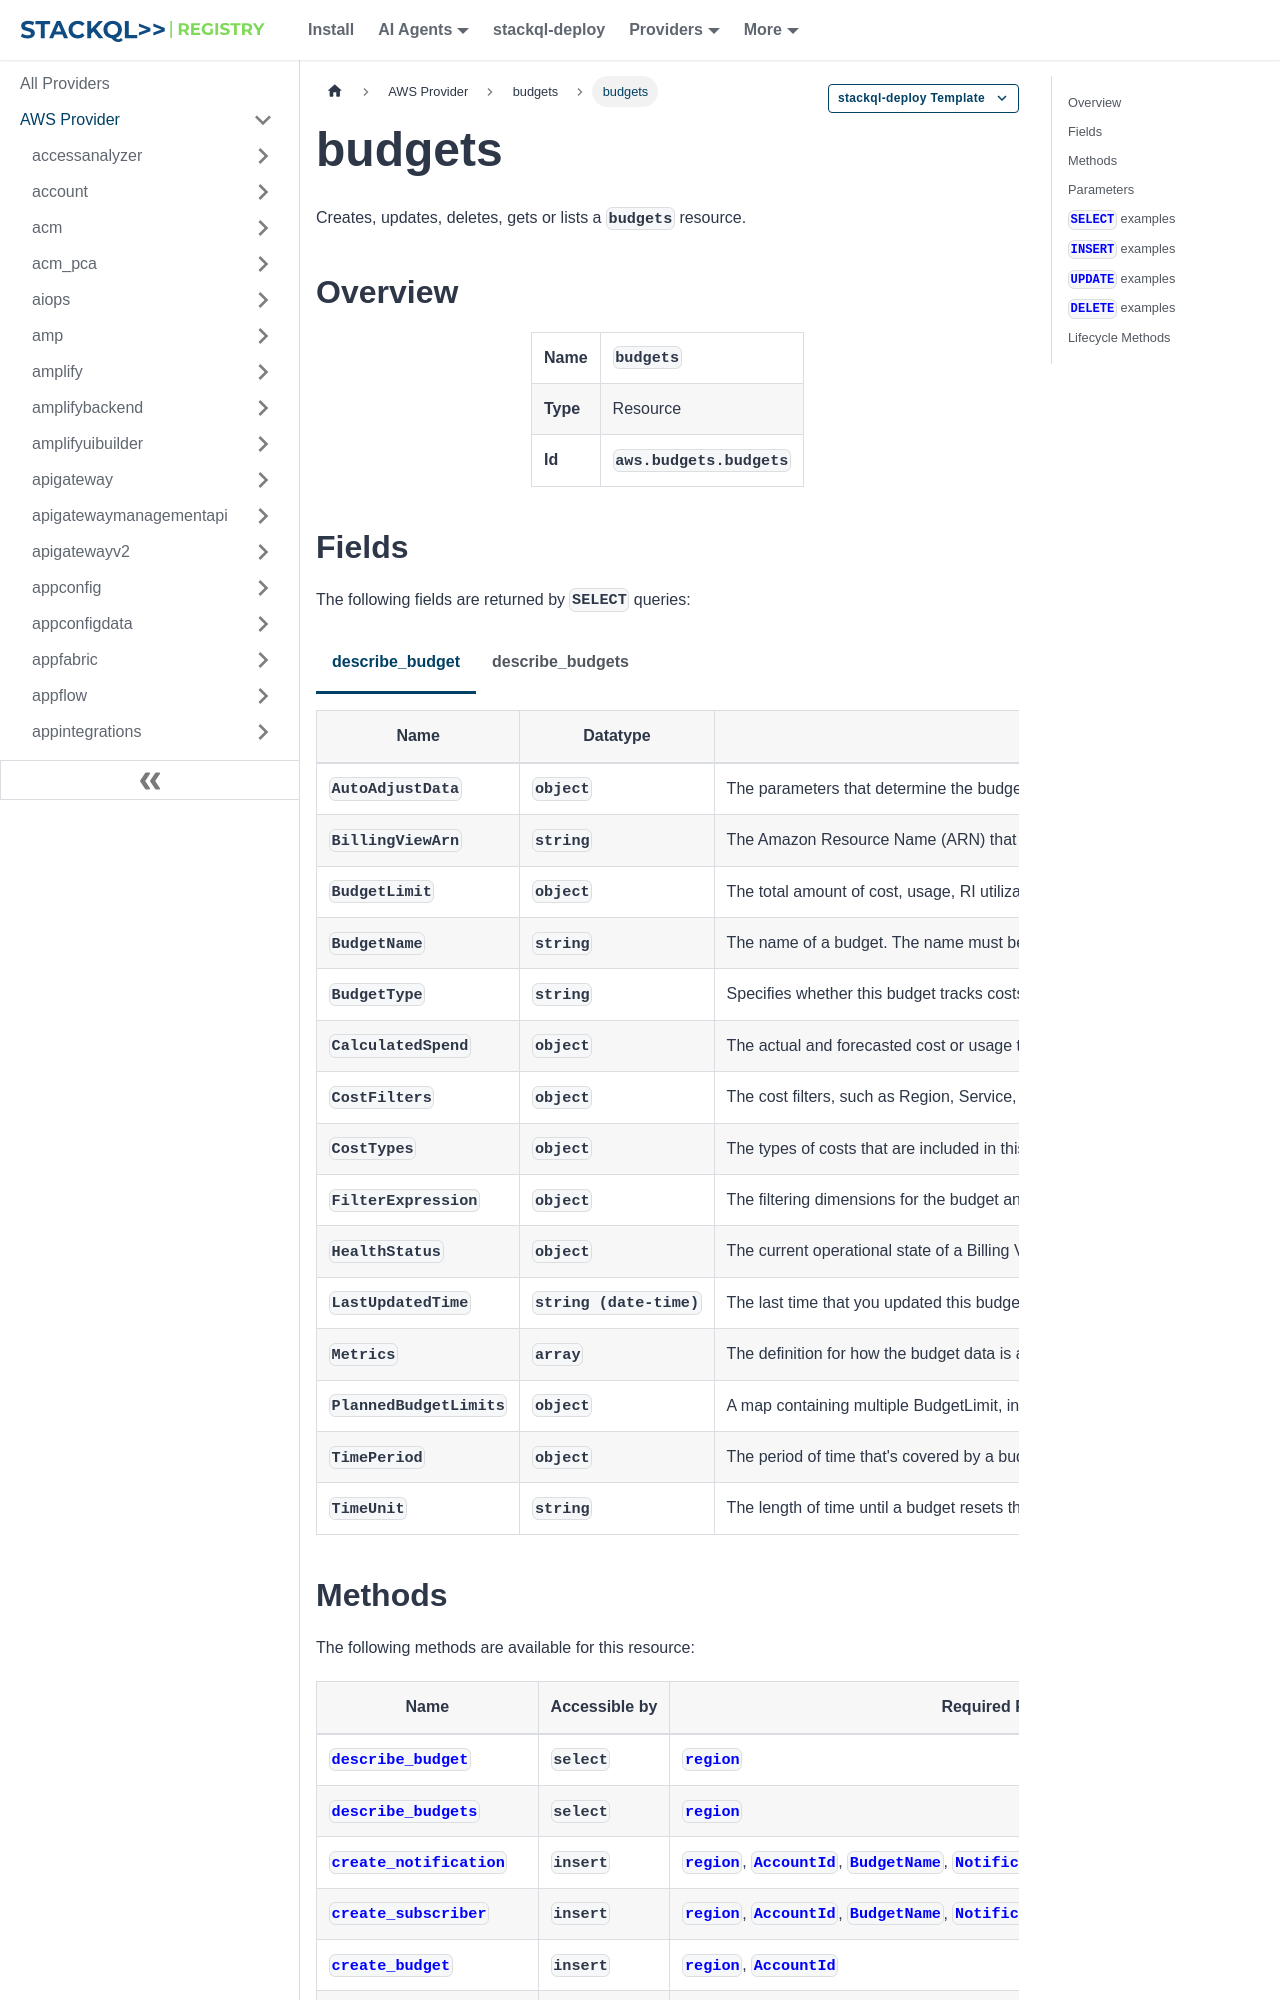

repository: stackql-registry/stackql-provider-aws · page: services/budgets/budgets.html · generator: docusaurus

--- 
title: budgets
hide_title: false
hide_table_of_contents: false
keywords:
  - budgets
  - budgets
  - aws
  - infrastructure-as-code
  - configuration-as-data
  - cloud inventory
description: Query, deploy and manage aws resources using SQL
custom_edit_url: null
image: /img/stackql-aws-provider-featured-image.png
---

import CopyableCode from '@site/src/components/CopyableCode/CopyableCode';
import CodeBlock from '@theme/CodeBlock';
import Tabs from '@theme/Tabs';
import TabItem from '@theme/TabItem';

Creates, updates, deletes, gets or lists a <code>budgets</code> resource.

## Overview
<table><tbody>
<tr><td><b>Name</b></td><td><CopyableCode code="budgets" /></td></tr>
<tr><td><b>Type</b></td><td>Resource</td></tr>
<tr><td><b>Id</b></td><td><CopyableCode code="aws.budgets.budgets" /></td></tr>
</tbody></table>

## Fields

The following fields are returned by `SELECT` queries:

<Tabs
    defaultValue="describe_budget"
    values={[
        { label: 'describe_budget', value: 'describe_budget' },
        { label: 'describe_budgets', value: 'describe_budgets' }
    ]}
>
<TabItem value="describe_budget">

<table>
<thead>
    <tr>
    <th>Name</th>
    <th>Datatype</th>
    <th>Description</th>
    </tr>
</thead>
<tbody>
<tr>
    <td><CopyableCode code="AutoAdjustData" /></td>
    <td><code>object</code></td>
    <td>The parameters that determine the budget amount for an auto-adjusting budget.</td>
</tr>
<tr>
    <td><CopyableCode code="BillingViewArn" /></td>
    <td><code>string</code></td>
    <td>The Amazon Resource Name (ARN) that uniquely identifies a specific billing view. The ARN is used to specify which particular billing view you want to interact with or retrieve information from when making API calls related to Amazon Web Services Billing and Cost Management features. The BillingViewArn can be retrieved by calling the ListBillingViews API. (pattern: &lt;code&gt;^arn:aws&#91;a-z-&#93;*:(billing)::&#91;0-9&#93;&#123;12&#125;:billingview/&#91;a-zA-Z0-9/:_\+=\.\-@&#93;&#123;0,75&#125;&#91;a-zA-Z0-9&#93;$&lt;/code&gt;)</td>
</tr>
<tr>
    <td><CopyableCode code="BudgetLimit" /></td>
    <td><code>object</code></td>
    <td>The total amount of cost, usage, RI utilization, RI coverage, Savings Plans utilization, or Savings Plans coverage that you want to track with your budget. BudgetLimit is required for cost or usage budgets, but optional for RI or Savings Plans utilization or coverage budgets. RI and Savings Plans utilization or coverage budgets default to 100. This is the only valid value for RI or Savings Plans utilization or coverage budgets. You can't use BudgetLimit with PlannedBudgetLimits for CreateBudget and UpdateBudget actions.</td>
</tr>
<tr>
    <td><CopyableCode code="BudgetName" /></td>
    <td><code>string</code></td>
    <td>The name of a budget. The name must be unique within an account. The : and \ characters, and the "/action/" substring, aren't allowed in BudgetName. (pattern: &lt;code&gt;^(?!&#91;^:\\&#93;*/action/|(?i).*&lt;script&gt;.*&lt;/script&gt;.*)&#91;^:\\&#93;+$&lt;/code&gt;)</td>
</tr>
<tr>
    <td><CopyableCode code="BudgetType" /></td>
    <td><code>string</code></td>
    <td>Specifies whether this budget tracks costs, usage, RI utilization, RI coverage, Savings Plans utilization, or Savings Plans coverage. (USAGE, COST, RI_UTILIZATION, RI_COVERAGE, SAVINGS_PLANS_UTILIZATION, SAVINGS_PLANS_COVERAGE)</td>
</tr>
<tr>
    <td><CopyableCode code="CalculatedSpend" /></td>
    <td><code>object</code></td>
    <td>The actual and forecasted cost or usage that the budget tracks.</td>
</tr>
<tr>
    <td><CopyableCode code="CostFilters" /></td>
    <td><code>object</code></td>
    <td>The cost filters, such as Region, Service, LinkedAccount, Tag, or CostCategory, that are applied to a budget. Amazon Web Services Budgets supports the following services as a Service filter for RI budgets: Amazon EC2 Amazon Redshift Amazon Relational Database Service Amazon ElastiCache Amazon OpenSearch Service</td>
</tr>
<tr>
    <td><CopyableCode code="CostTypes" /></td>
    <td><code>object</code></td>
    <td>The types of costs that are included in this COST budget. USAGE, RI_UTILIZATION, RI_COVERAGE, SAVINGS_PLANS_UTILIZATION, and SAVINGS_PLANS_COVERAGE budgets do not have CostTypes.</td>
</tr>
<tr>
    <td><CopyableCode code="FilterExpression" /></td>
    <td><code>object</code></td>
    <td>The filtering dimensions for the budget and their corresponding values.</td>
</tr>
<tr>
    <td><CopyableCode code="HealthStatus" /></td>
    <td><code>object</code></td>
    <td>The current operational state of a Billing View derived resource.</td>
</tr>
<tr>
    <td><CopyableCode code="LastUpdatedTime" /></td>
    <td><code>string (date-time)</code></td>
    <td>The last time that you updated this budget.</td>
</tr>
<tr>
    <td><CopyableCode code="Metrics" /></td>
    <td><code>array</code></td>
    <td>The definition for how the budget data is aggregated.</td>
</tr>
<tr>
    <td><CopyableCode code="PlannedBudgetLimits" /></td>
    <td><code>object</code></td>
    <td>A map containing multiple BudgetLimit, including current or future limits. PlannedBudgetLimits is available for cost or usage budget and supports both monthly and quarterly TimeUnit. For monthly budgets, provide 12 months of PlannedBudgetLimits values. This must start from the current month and include the next 11 months. The key is the start of the month, UTC in epoch seconds. For quarterly budgets, provide four quarters of PlannedBudgetLimits value entries in standard calendar quarter increments. This must start from the current quarter and include the next three quarters. The key is the start of the quarter, UTC in epoch seconds. If the planned budget expires before 12 months for monthly or four quarters for quarterly, provide the PlannedBudgetLimits values only for the remaining periods. If the budget begins at a date in the future, provide PlannedBudgetLimits values from the start date of the budget. After all of the BudgetLimit values in PlannedBudgetLimits are used, the budget continues to use the last limit as the BudgetLimit. At that point, the planned budget provides the same experience as a fixed budget. DescribeBudget and DescribeBudgets response along with PlannedBudgetLimits also contain BudgetLimit representing the current month or quarter limit present in PlannedBudgetLimits. This only applies to budgets that are created with PlannedBudgetLimits. Budgets that are created without PlannedBudgetLimits only contain BudgetLimit. They don't contain PlannedBudgetLimits.</td>
</tr>
<tr>
    <td><CopyableCode code="TimePeriod" /></td>
    <td><code>object</code></td>
    <td>The period of time that's covered by a budget. You set the start date and end date. The start date must come before the end date. The end date must come before 06/15/87 00:00 UTC. If you create your budget and don't specify a start date, Amazon Web Services defaults to the start of your chosen time period (DAILY, MONTHLY, QUARTERLY, ANNUALLY, or CUSTOM). For example, if you created your budget on January 24, 2018, chose DAILY, and didn't set a start date, Amazon Web Services set your start date to 01/24/18 00:00 UTC. If you chose MONTHLY, Amazon Web Services set your start date to 01/01/18 00:00 UTC. If you didn't specify an end date, Amazon Web Services set your end date to 06/15/87 00:00 UTC. The defaults are the same for the Billing and Cost Management console and the API. You can change either date with the UpdateBudget operation. After the end date, Amazon Web Services deletes the budget and all the associated notifications and subscribers.</td>
</tr>
<tr>
    <td><CopyableCode code="TimeUnit" /></td>
    <td><code>string</code></td>
    <td>The length of time until a budget resets the actual and forecasted spend. (DAILY, MONTHLY, QUARTERLY, ANNUALLY, CUSTOM)</td>
</tr>
</tbody>
</table>
</TabItem>
<TabItem value="describe_budgets">

<table>
<thead>
    <tr>
    <th>Name</th>
    <th>Datatype</th>
    <th>Description</th>
    </tr>
</thead>
<tbody>
<tr>
    <td><CopyableCode code="AutoAdjustData" /></td>
    <td><code>object</code></td>
    <td>The parameters that determine the budget amount for an auto-adjusting budget.</td>
</tr>
<tr>
    <td><CopyableCode code="BillingViewArn" /></td>
    <td><code>string</code></td>
    <td>The Amazon Resource Name (ARN) that uniquely identifies a specific billing view. The ARN is used to specify which particular billing view you want to interact with or retrieve information from when making API calls related to Amazon Web Services Billing and Cost Management features. The BillingViewArn can be retrieved by calling the ListBillingViews API. (pattern: &lt;code&gt;^arn:aws&#91;a-z-&#93;*:(billing)::&#91;0-9&#93;&#123;12&#125;:billingview/&#91;a-zA-Z0-9/:_\+=\.\-@&#93;&#123;0,75&#125;&#91;a-zA-Z0-9&#93;$&lt;/code&gt;)</td>
</tr>
<tr>
    <td><CopyableCode code="BudgetLimit" /></td>
    <td><code>object</code></td>
    <td>The total amount of cost, usage, RI utilization, RI coverage, Savings Plans utilization, or Savings Plans coverage that you want to track with your budget. BudgetLimit is required for cost or usage budgets, but optional for RI or Savings Plans utilization or coverage budgets. RI and Savings Plans utilization or coverage budgets default to 100. This is the only valid value for RI or Savings Plans utilization or coverage budgets. You can't use BudgetLimit with PlannedBudgetLimits for CreateBudget and UpdateBudget actions.</td>
</tr>
<tr>
    <td><CopyableCode code="BudgetName" /></td>
    <td><code>string</code></td>
    <td>The name of a budget. The name must be unique within an account. The : and \ characters, and the "/action/" substring, aren't allowed in BudgetName. (pattern: &lt;code&gt;^(?!&#91;^:\\&#93;*/action/|(?i).*&lt;script&gt;.*&lt;/script&gt;.*)&#91;^:\\&#93;+$&lt;/code&gt;)</td>
</tr>
<tr>
    <td><CopyableCode code="BudgetType" /></td>
    <td><code>string</code></td>
    <td>Specifies whether this budget tracks costs, usage, RI utilization, RI coverage, Savings Plans utilization, or Savings Plans coverage. (USAGE, COST, RI_UTILIZATION, RI_COVERAGE, SAVINGS_PLANS_UTILIZATION, SAVINGS_PLANS_COVERAGE)</td>
</tr>
<tr>
    <td><CopyableCode code="CalculatedSpend" /></td>
    <td><code>object</code></td>
    <td>The actual and forecasted cost or usage that the budget tracks.</td>
</tr>
<tr>
    <td><CopyableCode code="CostFilters" /></td>
    <td><code>object</code></td>
    <td>The cost filters, such as Region, Service, LinkedAccount, Tag, or CostCategory, that are applied to a budget. Amazon Web Services Budgets supports the following services as a Service filter for RI budgets: Amazon EC2 Amazon Redshift Amazon Relational Database Service Amazon ElastiCache Amazon OpenSearch Service</td>
</tr>
<tr>
    <td><CopyableCode code="CostTypes" /></td>
    <td><code>object</code></td>
    <td>The types of costs that are included in this COST budget. USAGE, RI_UTILIZATION, RI_COVERAGE, SAVINGS_PLANS_UTILIZATION, and SAVINGS_PLANS_COVERAGE budgets do not have CostTypes.</td>
</tr>
<tr>
    <td><CopyableCode code="FilterExpression" /></td>
    <td><code>object</code></td>
    <td>The filtering dimensions for the budget and their corresponding values.</td>
</tr>
<tr>
    <td><CopyableCode code="HealthStatus" /></td>
    <td><code>object</code></td>
    <td>The current operational state of a Billing View derived resource.</td>
</tr>
<tr>
    <td><CopyableCode code="LastUpdatedTime" /></td>
    <td><code>string (date-time)</code></td>
    <td>The last time that you updated this budget.</td>
</tr>
<tr>
    <td><CopyableCode code="Metrics" /></td>
    <td><code>array</code></td>
    <td>The definition for how the budget data is aggregated.</td>
</tr>
<tr>
    <td><CopyableCode code="PlannedBudgetLimits" /></td>
    <td><code>object</code></td>
    <td>A map containing multiple BudgetLimit, including current or future limits. PlannedBudgetLimits is available for cost or usage budget and supports both monthly and quarterly TimeUnit. For monthly budgets, provide 12 months of PlannedBudgetLimits values. This must start from the current month and include the next 11 months. The key is the start of the month, UTC in epoch seconds. For quarterly budgets, provide four quarters of PlannedBudgetLimits value entries in standard calendar quarter increments. This must start from the current quarter and include the next three quarters. The key is the start of the quarter, UTC in epoch seconds. If the planned budget expires before 12 months for monthly or four quarters for quarterly, provide the PlannedBudgetLimits values only for the remaining periods. If the budget begins at a date in the future, provide PlannedBudgetLimits values from the start date of the budget. After all of the BudgetLimit values in PlannedBudgetLimits are used, the budget continues to use the last limit as the BudgetLimit. At that point, the planned budget provides the same experience as a fixed budget. DescribeBudget and DescribeBudgets response along with PlannedBudgetLimits also contain BudgetLimit representing the current month or quarter limit present in PlannedBudgetLimits. This only applies to budgets that are created with PlannedBudgetLimits. Budgets that are created without PlannedBudgetLimits only contain BudgetLimit. They don't contain PlannedBudgetLimits.</td>
</tr>
<tr>
    <td><CopyableCode code="TimePeriod" /></td>
    <td><code>object</code></td>
    <td>The period of time that's covered by a budget. You set the start date and end date. The start date must come before the end date. The end date must come before 06/15/87 00:00 UTC. If you create your budget and don't specify a start date, Amazon Web Services defaults to the start of your chosen time period (DAILY, MONTHLY, QUARTERLY, ANNUALLY, or CUSTOM). For example, if you created your budget on January 24, 2018, chose DAILY, and didn't set a start date, Amazon Web Services set your start date to 01/24/18 00:00 UTC. If you chose MONTHLY, Amazon Web Services set your start date to 01/01/18 00:00 UTC. If you didn't specify an end date, Amazon Web Services set your end date to 06/15/87 00:00 UTC. The defaults are the same for the Billing and Cost Management console and the API. You can change either date with the UpdateBudget operation. After the end date, Amazon Web Services deletes the budget and all the associated notifications and subscribers.</td>
</tr>
<tr>
    <td><CopyableCode code="TimeUnit" /></td>
    <td><code>string</code></td>
    <td>The length of time until a budget resets the actual and forecasted spend. (DAILY, MONTHLY, QUARTERLY, ANNUALLY, CUSTOM)</td>
</tr>
</tbody>
</table>
</TabItem>
</Tabs>
